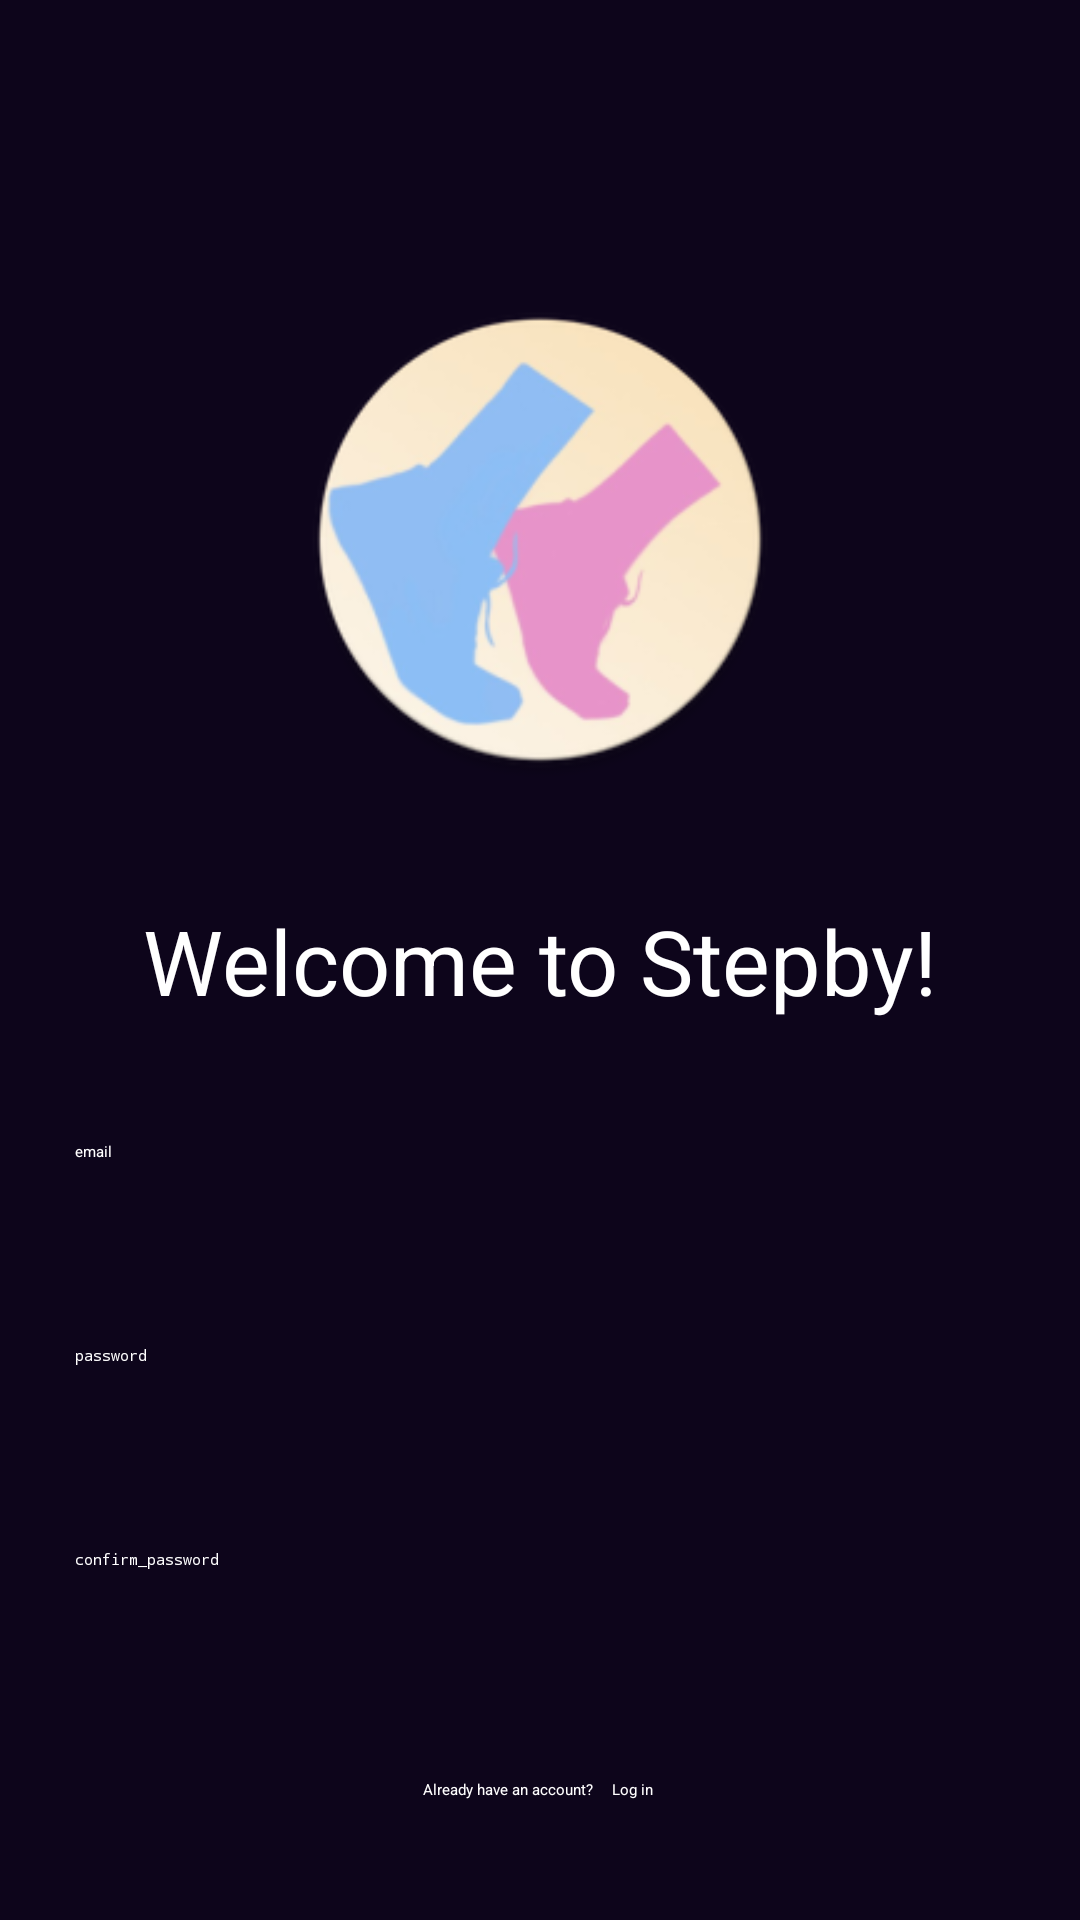

Android layout source for this screen:
<!-- AndroidManifest.xml: application theme Theme.StepBy -->
<!-- res/layout/fragment_register.xml -->
<?xml version="1.0" encoding="utf-8"?>
<FrameLayout xmlns:android="http://schemas.android.com/apk/res/android"
    xmlns:tools="http://schemas.android.com/tools"
    android:layout_width="match_parent"
    android:layout_height="match_parent"
    tools:context=".RegisterFragment">

        <LinearLayout
            android:background="@color/background_blue"
            android:layout_width="match_parent"
            android:layout_height="match_parent"
            android:paddingTop="100dp"
            android:orientation="vertical">

            <ImageView
                android:id="@+id/imageView3"
                android:layout_width="match_parent"
                android:layout_height="160dp"
                android:src="@mipmap/ic_launcher_round" />

            <TextView
                android:id="@+id/textView7"
                android:layout_width="match_parent"
                android:layout_height="wrap_content"
                android:text="Welcome to Stepby!"
                android:textSize="30dp"
                android:inputType="textNoSuggestions"
                android:textColor="@color/white"
                android:gravity="center_horizontal"
                android:layout_marginTop="40dp"
                android:layout_marginBottom="40dp"
                android:textAppearance="@style/TextAppearance.AppCompat.Medium" />


            <EditText
                android:layout_marginHorizontal="25dp"
                android:id="@+id/editEmail"
                android:layout_width="match_parent"
                android:layout_height="wrap_content"
                android:ems="10"
                android:hint="email"
                android:textColorHint="@color/white"
                android:textColor="@color/white"
                android:layout_marginBottom="20dp"
                android:inputType="textEmailAddress"
                android:minHeight="48dp"
                tools:ignore="SpeakableTextPresentCheck" />

            <EditText
                android:layout_marginHorizontal="25dp"
                android:id="@+id/editPassword"
                android:layout_width="match_parent"
                android:layout_height="wrap_content"
                android:ems="10"
                android:textColorHint="@color/white"
                android:layout_marginBottom="20dp"
                android:hint="password"
                android:textColor="@color/white"
                android:inputType="textPassword"
                android:minHeight="48dp"
                tools:ignore="SpeakableTextPresentCheck" />

            <EditText
                android:layout_marginHorizontal="25dp"
                android:id="@+id/editConfirmPassword"
                android:layout_width="match_parent"
                android:layout_height="wrap_content"
                android:ems="10"
                android:textColorHint="@color/white"
                android:hint="confirm_password"
                android:textColor="@color/white"
                android:inputType="textPassword"
                android:minHeight="48dp"
                tools:ignore="SpeakableTextPresentCheck" />


            <RelativeLayout
                android:layout_width="wrap_content"
                android:layout_height="match_parent">

                <Button
                    android:id="@+id/btnRegister"
                    android:layout_width="match_parent"
                    android:layout_height="wrap_content"
                    android:layout_marginHorizontal="25dp"
                    android:layout_marginBottom="80dp"
                    android:layout_alignParentBottom="true"
                    android:text="sign up" />

                <LinearLayout
                    android:gravity="center_horizontal"
                    android:layout_width="match_parent"
                    android:layout_marginBottom="40dp"
                    android:layout_alignParentBottom="true"
                    android:layout_height="wrap_content"
                    android:orientation="horizontal">
                    <TextView
                        android:layout_width="wrap_content"
                        android:layout_height="wrap_content"
                        android:textColor="@color/white"
                        android:text="Already have an account? "/>

                    <TextView
                        android:id="@+id/tvLogin"
                        android:layout_marginStart="5dp"
                        android:layout_width="wrap_content"
                        android:layout_height="wrap_content"
                        android:textColor="@color/white"
                        android:text="Log in " />
                </LinearLayout>
            </RelativeLayout>

        </LinearLayout>

</FrameLayout>
<!-- resources referenced by this layout -->
<resources>
  <color name="background_blue">#0D051B</color>
  <color name="white">#FFFFFFFF</color>
  <!-- mipmap ic_launcher_round: png bitmap (drawable-xhdpi, 9768 bytes) -->
  <style name="Theme.StepBy" parent="Theme.MaterialComponents.DayNight.DarkActionBar">
          
          <item name="colorPrimary">@color/purple_200</item>
          <item name="colorPrimaryVariant">@color/purple_700</item>
          <item name="colorOnPrimary">@color/black</item>
          
          <item name="colorSecondary">@color/teal_200</item>
          <item name="colorSecondaryVariant">@color/teal_200</item>
          <item name="colorOnSecondary">@color/black</item>
          
          <item name="android:statusBarColor">?attr/colorPrimaryVariant</item>
          
      </style>
  <color name="purple_200">#FF6200EE</color>
  <color name="purple_700">#FF3700B3</color>
  <color name="black">#FF000000</color>
  <color name="teal_200">#FF03DAC5</color>
</resources>
